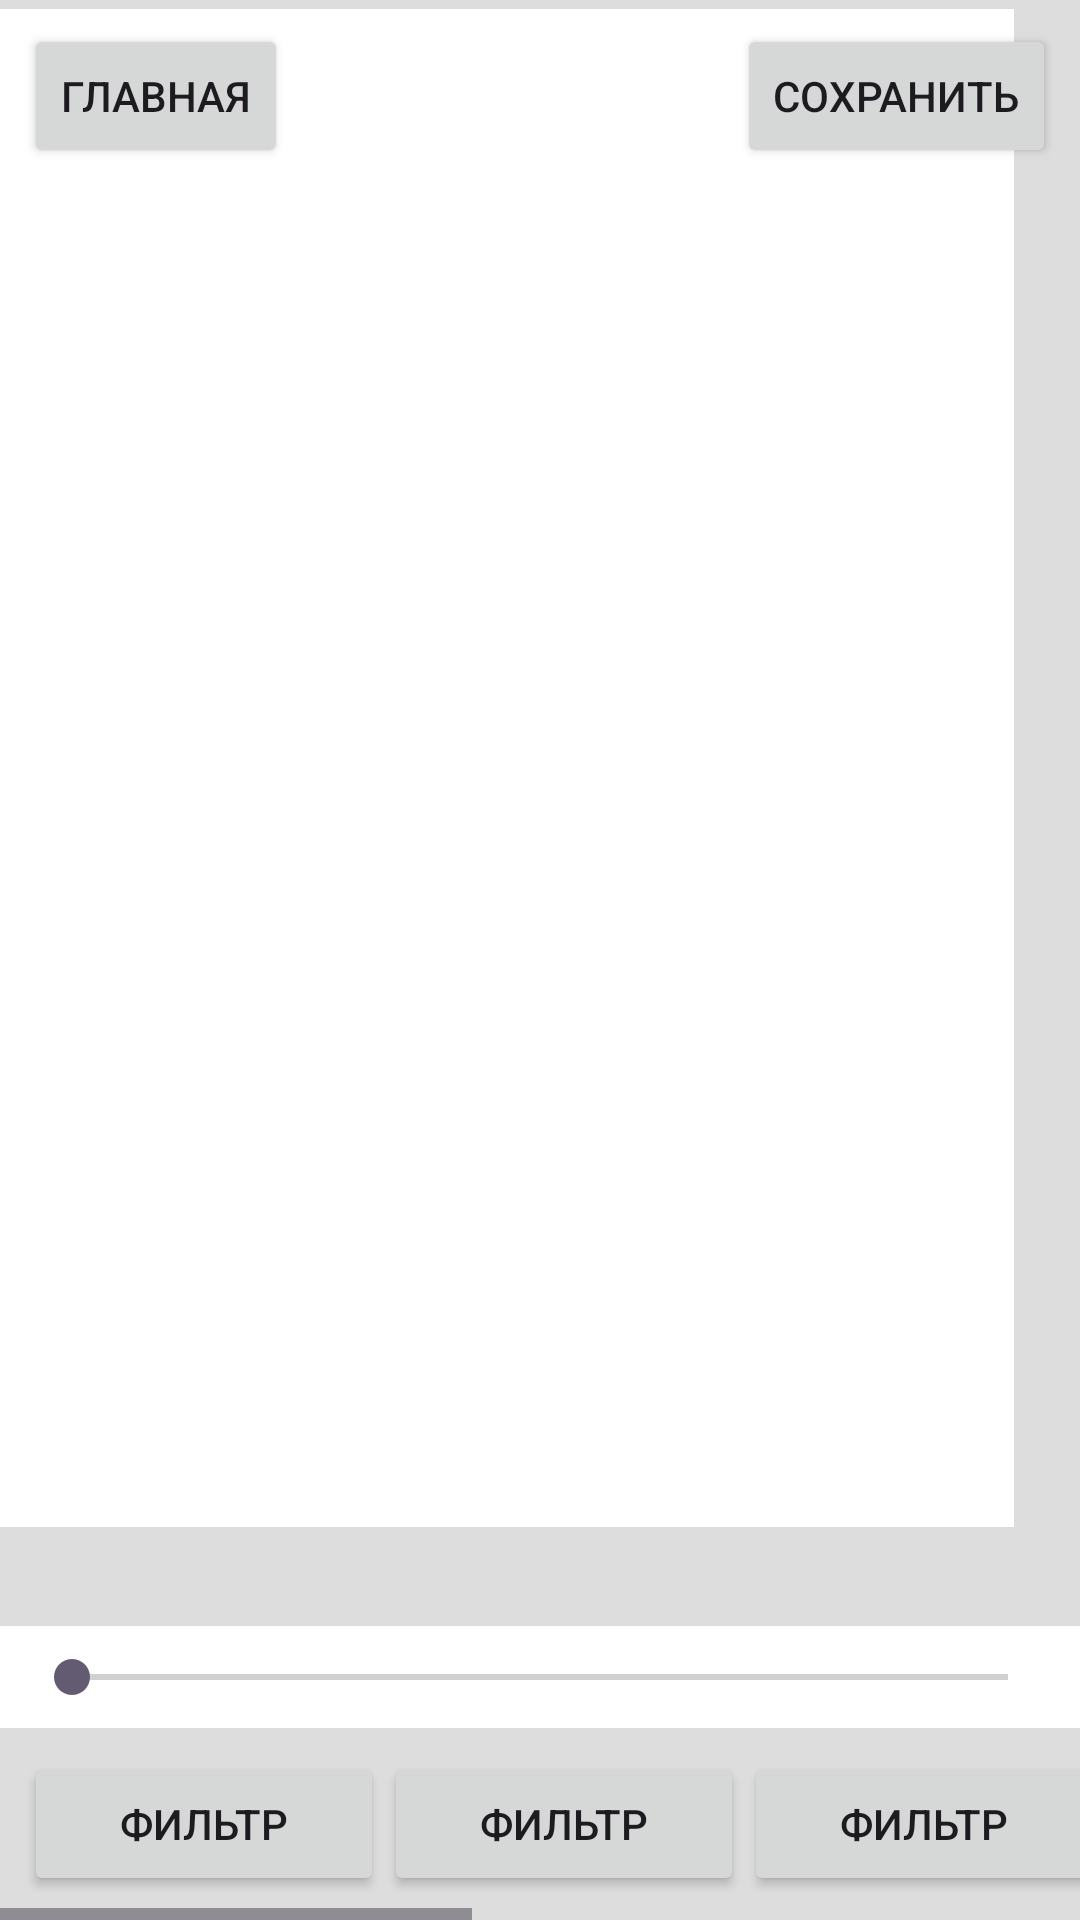

Here is an Android app screen rendered from its layout file. Give the layout XML and the strings, colors and styles it references.
<!-- AndroidManifest.xml: application theme Theme.Laba -->
<!-- res/layout/activity_ekran_redact.xml -->
<?xml version="1.0" encoding="utf-8"?>
<RelativeLayout xmlns:android="http://schemas.android.com/apk/res/android"
    android:id="@+id/Lay"
    android:layout_width="match_parent"
    android:layout_height="match_parent"
    android:background="#DDDDDD">

    <Button
        android:id="@+id/btn_nazad"
        android:layout_width="wrap_content"
        android:layout_height="wrap_content"
        android:layout_alignParentStart="true"
        android:layout_margin="8dp"
        android:layout_marginStart="96dp"
        android:layout_marginEnd="8dp"
        android:text="Главная" />

    <Button
        android:id="@+id/btn_save"
        android:layout_width="wrap_content"
        android:layout_height="wrap_content"
        android:layout_alignParentEnd="true"
        android:layout_margin="8dp"
        android:text="Сохранить" />


    <ImageView
        android:id="@+id/izobrazheniye"
        android:layout_width="364dp"
        android:layout_height="506dp"
        android:layout_alignParentEnd="true"
        android:layout_alignParentBottom="true"
        android:layout_marginEnd="22dp"
        android:layout_marginBottom="131dp"
        android:adjustViewBounds="true"
        android:background="@android:color/white"
        android:contentDescription="Изображение для редактирования"
        android:scaleType="fitCenter" />

    <LinearLayout
        android:id="@+id/slider_container"
        android:layout_width="match_parent"
        android:layout_height="wrap_content"
        android:layout_above="@id/scroll_buttons"
        android:background="@android:color/white"
        android:orientation="vertical"
        android:padding="8dp"
        android:visibility="visible">

        <SeekBar
            android:id="@+id/slider"
            android:layout_width="match_parent"
            android:layout_height="wrap_content" />
    </LinearLayout>

    <HorizontalScrollView
        android:id="@+id/scroll_buttons"
        android:layout_width="match_parent"
        android:layout_height="wrap_content"
        android:layout_alignParentBottom="true"
        android:fillViewport="true">

        <LinearLayout
            android:layout_width="wrap_content"
            android:layout_height="wrap_content"
            android:orientation="horizontal"
            android:padding="8dp">

            <Button
                android:id="@+id/btn_function1"
                style="@style/FilterButton" />

            <Button
                android:id="@+id/btn_function2"
                style="@style/FilterButton" />

            <Button
                android:id="@+id/btn_function3"
                style="@style/FilterButton" />

            <Button
                android:id="@+id/btn_function4"
                style="@style/FilterButton" />

            <Button
                android:id="@+id/btn_function5"
                style="@style/FilterButton" />

            <Button
                android:id="@+id/btn_function6"
                style="@style/FilterButton" />

            <Button
                android:id="@+id/neuron"
                android:layout_width="wrap_content"
                android:layout_height="wrap_content"
                android:text="Button" />

        </LinearLayout>
    </HorizontalScrollView>

</RelativeLayout>
<!-- resources referenced by this layout -->
<resources>
  <style name="FilterButton">
          <item name="android:layout_width">120dp</item>
          <item name="android:layout_height">wrap_content</item>
          <item name="android:text">Фильтр</item>
      </style>
  <style name="Theme.Laba" parent="android:Theme.Material.Light.NoActionBar" />
</resources>
